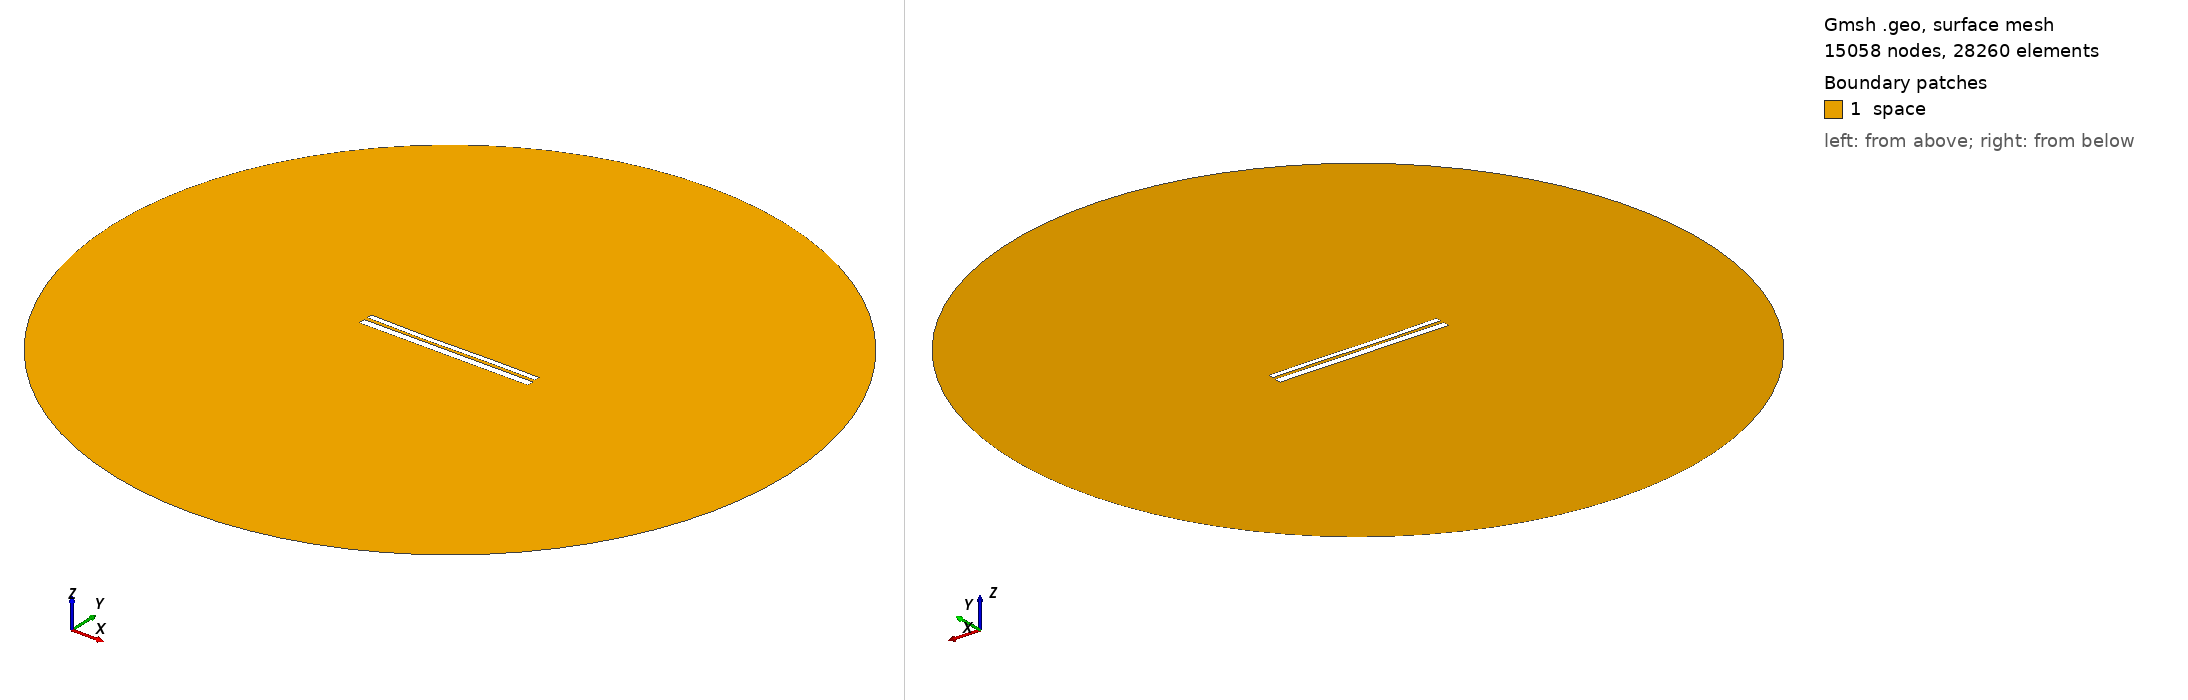

Gmsh geometry script, surface-meshed: 15058 nodes, 28260 surface elements. Boundary patches (legend numbers): 1 space. Left view from above one corner, right view from below the opposite corner. Legend entries are the model's physical surfaces. The drawing asked Gmsh for element sizes between 1% and 20% of the model's largest extent; the script's own settings can give other sizes.

=== 1298.geo (drawn) ===
//---------------------------------------
// Geometry kernel
//---------------------------------------

SetFactory("OpenCASCADE");



//---------------------------------------
// Parameters of the geometry
//---------------------------------------

// Overetch of the upper plate
overetch = 0.375;

// Distance between the plates
distance = 1.75;

// Discretization over the x axis (for the deformation)
nx = 50; 

// Length of the plate
L = 100 - overetch; 

// Number of modes
n = 4; 

// 1st mode coefficient
coeff(1) = -0.15;
beta(1) = 0.596864 * 3.1415926535 / L;

// 2nd mode coefficient
coeff(2) = -0.15;
beta(2) = 1.49418 * 3.1415926535 / L;

// 3rd mode coefficient
coeff(3) = -0.15;
beta(3) = 2.50025 * 3.1415926535 / L;

// 4th mode coefficient
coeff(4) = 0.0;
beta(4) = 3.49999 * 3.1415926535 / L;



//---------------------------------------
// Upper plate (deformed rectangle)
//---------------------------------------

// Coordiantes of the upper plate
xmin = -50;
xmax = 50 - overetch;

// Height of the upper plate
yheight = 4 - 2 * overetch;

// Indexes of the points
UpperID[] = {};
LowerID[] = {};
LeftID[] = {};
RightID[] = {};

// Point index
p = 1;

// Horizontal edges
For i In {1:nx}
    x = xmin + (i-1)*(xmax - xmin)/(nx-1);

    y_bottom = distance / 2 + overetch;
    For j In {1:n}
        C = (Cosh(beta(j)*L) + Cos(beta(j)*L)) / (Sinh(beta(j)*L) + Sin(beta(j)*L));
        y_bottom  = y_bottom + coeff(j) * (Cosh(beta(j)*(x+50)) - Cos(beta(j)*(x+50)) - C * (Sinh(beta(j)*(x+50)) - Sin(beta(j)*(x+50))));
    EndFor

    y_top = y_bottom + yheight;

    Point(p) = {x, y_top, 0, 1.0};
    UpperID[i] = p;
    p = p + 1;

    Point(p) = {x, y_bottom, 0, 1.0};
    LowerID[i] = p;
    p = p + 1;
EndFor

// Create point lists
UpperPts[] = {}; LowerPts[] = {};
For i In {1:nx}
  UpperPts[] += {UpperID[i]};
  LowerPts[] += {LowerID[i]};
EndFor

// Build splines
Spline(1) = {UpperPts[]};
Spline(2) = {LowerPts[]};
Line(3) = {LowerPts[nx-1], UpperPts[nx-1]};
Line(4) = {LowerPts[0], UpperPts[0]};

// Build the plane surface
Curve Loop(1) = {2, 3, -1, -4};
Plane Surface(1) = {1};



//---------------------------------------
// Lower plate (rectangle)
//---------------------------------------

// Vertices
Point(1001) = {-50, -1, 0, 1.0};
Point(1002) = { 50, -1, 0, 1.0};
Point(1003) = { 50,  -5, 0, 1.0};
Point(1004) = {-50,  -5, 0, 1.0};

// Edges
Line(5) = {1001, 1002};
Line(6) = {1002, 1003};
Line(7) = {1003, 1004};
Line(8) = {1004, 1001};

// Plane surface
Line Loop(2) = {5, 6, 7, 8};
Plane Surface(2) = {2}; 



//---------------------------------------
// Outer (fictious) boundary
//---------------------------------------

// Points
Point(1005) = {0, 0, 0};       // Center
Point(1006) = {200, 0, 0};     // Start point
Point(1007) = {0, 200, 0};     // 90 degrees
Point(1008) = {-200, 0, 0};    // 180 degrees
Point(1009) = {0, -200, 0};    // 270 degrees

// Circle arcs (each needs start, center, end)
Circle(9) = {1006, 1005, 1007};
Circle(10) = {1007, 1005, 1008};
Circle(11) = {1008, 1005, 1009};
Circle(12) = {1009, 1005, 1006};

// Plane surface for the entire domain
Curve Loop(3) = {9, 10, 11, 12};
Surface(3) = {3};

// Subtract the plates from the whole domain to obtain the actual domain where we want to solve the equations
BooleanDifference{ Surface{3}; Delete; }{ Surface{1}; Surface{2}; Delete; }




//---------------------------------------
// Transfinite Lines/Curves
//---------------------------------------

// Set the number of points on the boundaries
r = 12;
d = 0.15;

// Plates
Transfinite Curve {1} = 50*r/4 Using Progression 1;
Transfinite Line {2} = 50*r Using Progression 1;
Transfinite Curve {3, 4} = 2*r Using Progression 1+d;
Transfinite Line {5} = 50*r Using Progression 1;
Transfinite Line {7} = 50*r/4 Using Progression 1;
Transfinite Line {6} = 2*r Using Progression 1+d;
Transfinite Line {8} = 2*r Using Progression 1-d;

// Outer boundary
Transfinite Line {9, 10, 11, 12} = 20 Using Progression 1;



//---------------------------------------
// Physical groups
//---------------------------------------                

// Physical curves (boundaries)
Physical Line("force_segment", 10) = {2};
Physical Line("upper_plate", 11) = {1, 3, 4};
Physical Line("lower_plate", 12) = {5, 6, 7, 8};
Physical Line("boundary", 20) = {9, 10, 11, 12};

// Physical Surfaces
Physical Surface("space", 30) = {3};



//---------------------------------------
// 6. Generate the Mesh
//---------------------------------------

// 2D mesh generation
Mesh 2;
